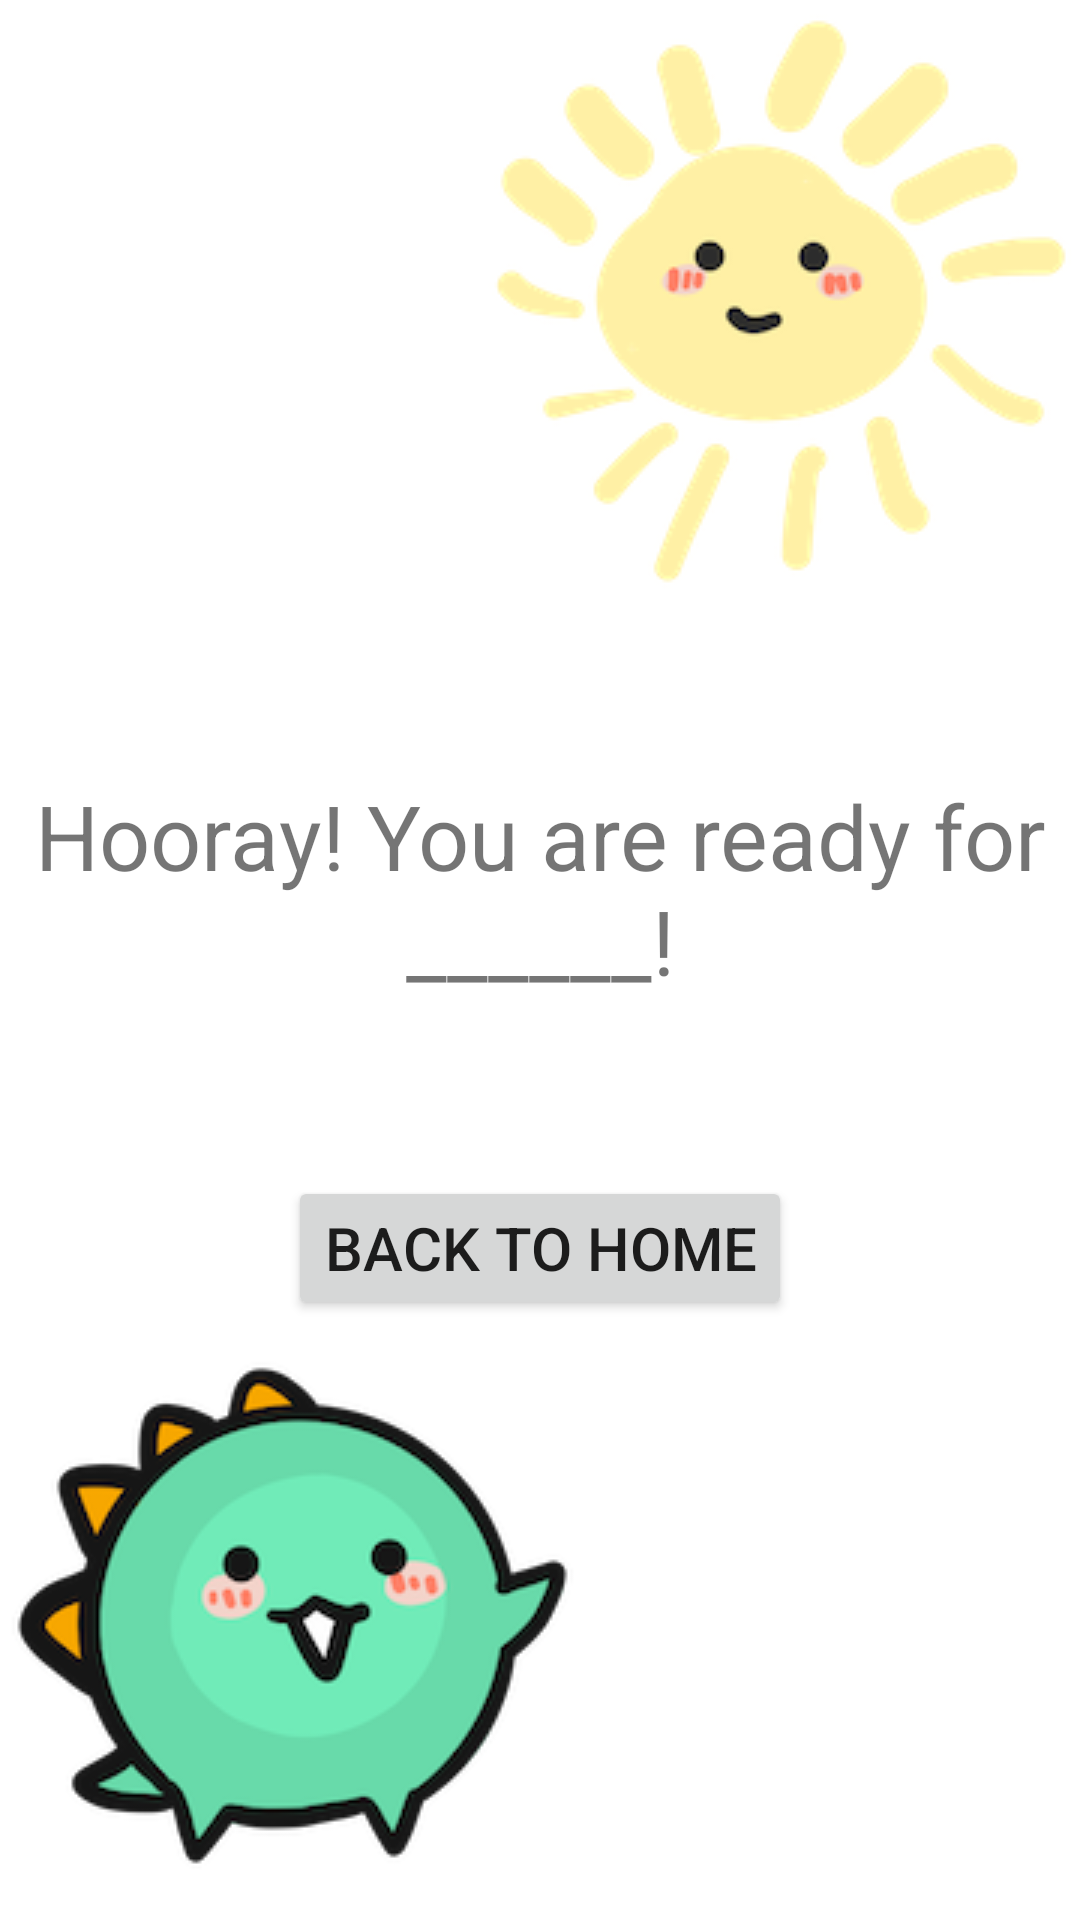

This screen was rendered from an Android layout file. Write that file and the resources it references.
<!-- AndroidManifest.xml: application theme Theme.FemmehacksApp -->
<!-- res/layout/activity_end.xml -->
<?xml version="1.0" encoding="utf-8"?>
<LinearLayout
    android:orientation="vertical"
    xmlns:android="http://schemas.android.com/apk/res/android"
    android:layout_width="match_parent"
    android:layout_height="match_parent">

    <ImageView
        android:layout_width="wrap_content"
        android:layout_height="wrap_content"
        android:layout_gravity="right"
        android:src="@drawable/sun"/>

    <TextView
        android:layout_width="wrap_content"
        android:layout_height="wrap_content"
        android:gravity="center"
        android:textSize="30sp"
        android:layout_weight="1"
        android:text="Hooray! You are ready for ______!"/>

    <Button
        android:layout_width="wrap_content"
        android:layout_height="wrap_content"
        android:layout_gravity="center"
        android:textSize="20sp"
        android:text="Back to Home"/>

    <ImageView
        android:layout_width="wrap_content"
        android:layout_height="wrap_content"
        android:layout_gravity="left"
        android:src="@drawable/baby_dinosaur_2"/>
</LinearLayout>
<!-- resources referenced by this layout -->
<resources>
  <!-- drawable baby_dinosaur_2: png bitmap (drawable-v24, 30822 bytes) -->
  <!-- drawable sun: png bitmap (drawable-v24, 28699 bytes) -->
  <style name="Theme.FemmehacksApp" parent="Theme.MaterialComponents.DayNight.DarkActionBar">
          
          <item name="colorPrimary">@color/purple_500</item>
          <item name="colorPrimaryVariant">@color/purple_700</item>
          <item name="colorOnPrimary">@color/white</item>
          
          <item name="colorSecondary">@color/teal_200</item>
          <item name="colorSecondaryVariant">@color/teal_700</item>
          <item name="colorOnSecondary">@color/black</item>
          
          <item name="android:statusBarColor" tools:targetApi="l">?attr/colorPrimaryVariant</item>
          
      </style>
  <!-- not gathered from this repository: default colours our renderer supplied (Android Studio template values) -->
  <color name="purple_500">#FF6200EE</color>
  <color name="purple_700">#FF3700B3</color>
  <color name="teal_200">#FF03DAC5</color>
  <color name="teal_700">#FF018786</color>
  <color name="black">#FF000000</color>
  <color name="white">#FFFFFFFF</color>
</resources>
